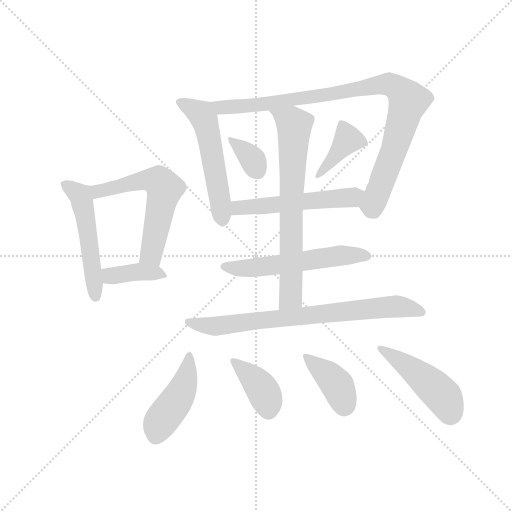
t = 0.00 s
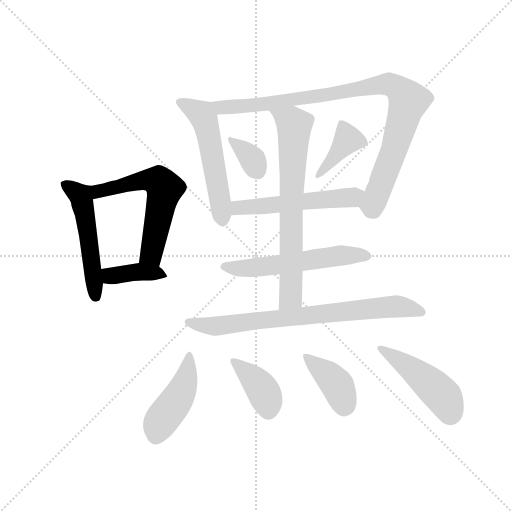
t = 2.06 s
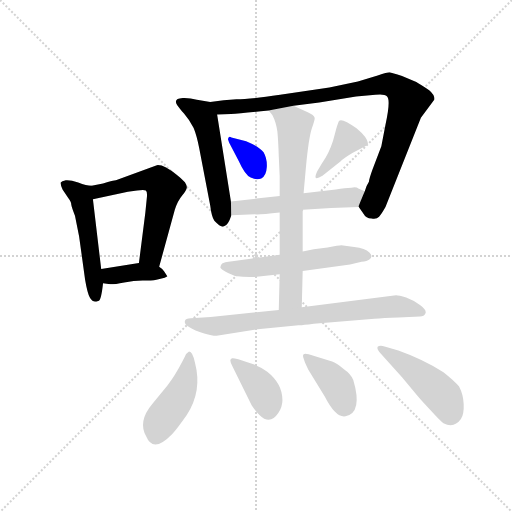
t = 4.11 s
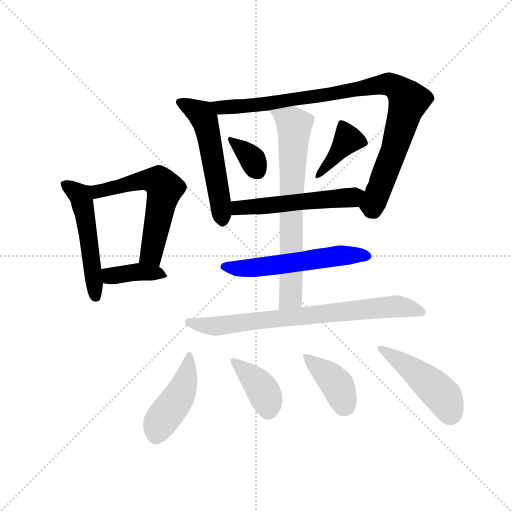
t = 6.17 s
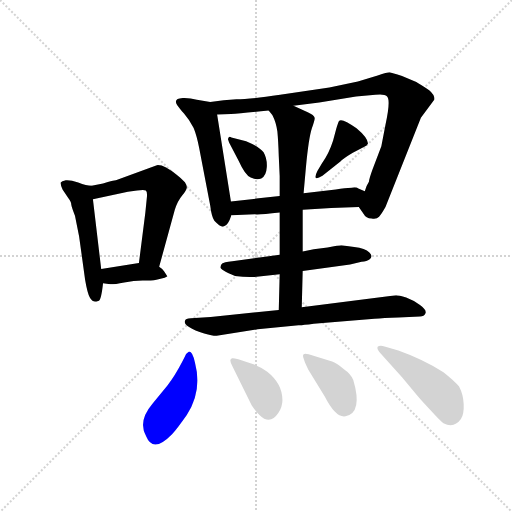
t = 8.22 s
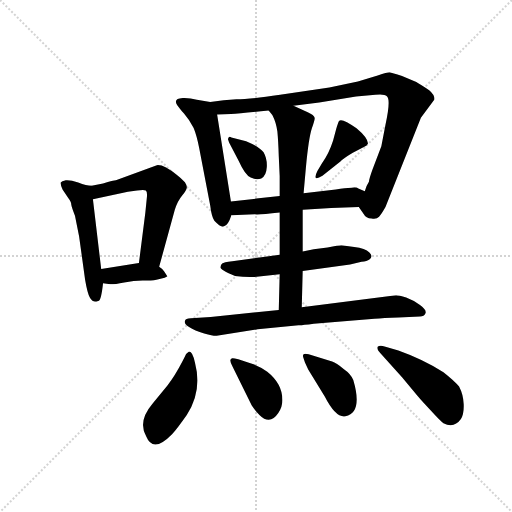
t = 10.28 s

The animated SVG that drew these frames (rendered in a browser with its animation timeline set to each time). Animation: 15 CSS @keyframes rules; one cycle of 10.28 s.

<svg version="1.1" viewBox="0 0 1024 1024" xmlns="http://www.w3.org/2000/svg">
  <g stroke="lightgray" stroke-dasharray="1,1" stroke-width="1" transform="scale(4, 4)">
    <line x1="0" y1="0" x2="256" y2="256"></line>
    <line x1="256" y1="0" x2="0" y2="256"></line>
    <line x1="128" y1="0" x2="128" y2="256"></line>
    <line x1="0" y1="128" x2="256" y2="128"></line>
  </g>
  <g transform="scale(0.92, -0.92) translate(60, -850)">
    <style type="text/css">
      
        @keyframes keyframes0 {
          from {
            stroke: blue;
            stroke-dashoffset: 521;
            stroke-width: 128;
          }
          63% {
            animation-timing-function: step-end;
            stroke: blue;
            stroke-dashoffset: 0;
            stroke-width: 128;
          }
          to {
            stroke: black;
            stroke-width: 1024;
          }
        }
        #make-me-a-hanzi-animation-0 {
          animation: keyframes0 0.6739908854166666s both;
          animation-delay: 0s;
          animation-timing-function: linear;
        }
      
        @keyframes keyframes1 {
          from {
            stroke: blue;
            stroke-dashoffset: 587;
            stroke-width: 128;
          }
          66% {
            animation-timing-function: step-end;
            stroke: blue;
            stroke-dashoffset: 0;
            stroke-width: 128;
          }
          to {
            stroke: black;
            stroke-width: 1024;
          }
        }
        #make-me-a-hanzi-animation-1 {
          animation: keyframes1 0.7277018229166666s both;
          animation-delay: 0.6739908854166666s;
          animation-timing-function: linear;
        }
      
        @keyframes keyframes2 {
          from {
            stroke: blue;
            stroke-dashoffset: 389;
            stroke-width: 128;
          }
          56% {
            animation-timing-function: step-end;
            stroke: blue;
            stroke-dashoffset: 0;
            stroke-width: 128;
          }
          to {
            stroke: black;
            stroke-width: 1024;
          }
        }
        #make-me-a-hanzi-animation-2 {
          animation: keyframes2 0.5665690104166666s both;
          animation-delay: 1.4016927083333333s;
          animation-timing-function: linear;
        }
      
        @keyframes keyframes3 {
          from {
            stroke: blue;
            stroke-dashoffset: 545;
            stroke-width: 128;
          }
          64% {
            animation-timing-function: step-end;
            stroke: blue;
            stroke-dashoffset: 0;
            stroke-width: 128;
          }
          to {
            stroke: black;
            stroke-width: 1024;
          }
        }
        #make-me-a-hanzi-animation-3 {
          animation: keyframes3 0.6935221354166666s both;
          animation-delay: 1.96826171875s;
          animation-timing-function: linear;
        }
      
        @keyframes keyframes4 {
          from {
            stroke: blue;
            stroke-dashoffset: 957;
            stroke-width: 128;
          }
          76% {
            animation-timing-function: step-end;
            stroke: blue;
            stroke-dashoffset: 0;
            stroke-width: 128;
          }
          to {
            stroke: black;
            stroke-width: 1024;
          }
        }
        #make-me-a-hanzi-animation-4 {
          animation: keyframes4 1.02880859375s both;
          animation-delay: 2.6617838541666665s;
          animation-timing-function: linear;
        }
      
        @keyframes keyframes5 {
          from {
            stroke: blue;
            stroke-dashoffset: 350;
            stroke-width: 128;
          }
          53% {
            animation-timing-function: step-end;
            stroke: blue;
            stroke-dashoffset: 0;
            stroke-width: 128;
          }
          to {
            stroke: black;
            stroke-width: 1024;
          }
        }
        #make-me-a-hanzi-animation-5 {
          animation: keyframes5 0.5348307291666666s both;
          animation-delay: 3.6905924479166665s;
          animation-timing-function: linear;
        }
      
        @keyframes keyframes6 {
          from {
            stroke: blue;
            stroke-dashoffset: 393;
            stroke-width: 128;
          }
          56% {
            animation-timing-function: step-end;
            stroke: blue;
            stroke-dashoffset: 0;
            stroke-width: 128;
          }
          to {
            stroke: black;
            stroke-width: 1024;
          }
        }
        #make-me-a-hanzi-animation-6 {
          animation: keyframes6 0.56982421875s both;
          animation-delay: 4.225423177083333s;
          animation-timing-function: linear;
        }
      
        @keyframes keyframes7 {
          from {
            stroke: blue;
            stroke-dashoffset: 536;
            stroke-width: 128;
          }
          64% {
            animation-timing-function: step-end;
            stroke: blue;
            stroke-dashoffset: 0;
            stroke-width: 128;
          }
          to {
            stroke: black;
            stroke-width: 1024;
          }
        }
        #make-me-a-hanzi-animation-7 {
          animation: keyframes7 0.6861979166666666s both;
          animation-delay: 4.795247395833333s;
          animation-timing-function: linear;
        }
      
        @keyframes keyframes8 {
          from {
            stroke: blue;
            stroke-dashoffset: 567;
            stroke-width: 128;
          }
          65% {
            animation-timing-function: step-end;
            stroke: blue;
            stroke-dashoffset: 0;
            stroke-width: 128;
          }
          to {
            stroke: black;
            stroke-width: 1024;
          }
        }
        #make-me-a-hanzi-animation-8 {
          animation: keyframes8 0.71142578125s both;
          animation-delay: 5.4814453125s;
          animation-timing-function: linear;
        }
      
        @keyframes keyframes9 {
          from {
            stroke: blue;
            stroke-dashoffset: 716;
            stroke-width: 128;
          }
          70% {
            animation-timing-function: step-end;
            stroke: blue;
            stroke-dashoffset: 0;
            stroke-width: 128;
          }
          to {
            stroke: black;
            stroke-width: 1024;
          }
        }
        #make-me-a-hanzi-animation-9 {
          animation: keyframes9 0.8326822916666666s both;
          animation-delay: 6.19287109375s;
          animation-timing-function: linear;
        }
      
        @keyframes keyframes10 {
          from {
            stroke: blue;
            stroke-dashoffset: 765;
            stroke-width: 128;
          }
          71% {
            animation-timing-function: step-end;
            stroke: blue;
            stroke-dashoffset: 0;
            stroke-width: 128;
          }
          to {
            stroke: black;
            stroke-width: 1024;
          }
        }
        #make-me-a-hanzi-animation-10 {
          animation: keyframes10 0.87255859375s both;
          animation-delay: 7.025553385416667s;
          animation-timing-function: linear;
        }
      
        @keyframes keyframes11 {
          from {
            stroke: blue;
            stroke-dashoffset: 448;
            stroke-width: 128;
          }
          59% {
            animation-timing-function: step-end;
            stroke: blue;
            stroke-dashoffset: 0;
            stroke-width: 128;
          }
          to {
            stroke: black;
            stroke-width: 1024;
          }
        }
        #make-me-a-hanzi-animation-11 {
          animation: keyframes11 0.6145833333333334s both;
          animation-delay: 7.898111979166667s;
          animation-timing-function: linear;
        }
      
        @keyframes keyframes12 {
          from {
            stroke: blue;
            stroke-dashoffset: 385;
            stroke-width: 128;
          }
          56% {
            animation-timing-function: step-end;
            stroke: blue;
            stroke-dashoffset: 0;
            stroke-width: 128;
          }
          to {
            stroke: black;
            stroke-width: 1024;
          }
        }
        #make-me-a-hanzi-animation-12 {
          animation: keyframes12 0.5633138020833334s both;
          animation-delay: 8.5126953125s;
          animation-timing-function: linear;
        }
      
        @keyframes keyframes13 {
          from {
            stroke: blue;
            stroke-dashoffset: 395;
            stroke-width: 128;
          }
          56% {
            animation-timing-function: step-end;
            stroke: blue;
            stroke-dashoffset: 0;
            stroke-width: 128;
          }
          to {
            stroke: black;
            stroke-width: 1024;
          }
        }
        #make-me-a-hanzi-animation-13 {
          animation: keyframes13 0.5714518229166666s both;
          animation-delay: 9.076009114583334s;
          animation-timing-function: linear;
        }
      
        @keyframes keyframes14 {
          from {
            stroke: blue;
            stroke-dashoffset: 465;
            stroke-width: 128;
          }
          60% {
            animation-timing-function: step-end;
            stroke: blue;
            stroke-dashoffset: 0;
            stroke-width: 128;
          }
          to {
            stroke: black;
            stroke-width: 1024;
          }
        }
        #make-me-a-hanzi-animation-14 {
          animation: keyframes14 0.62841796875s both;
          animation-delay: 9.6474609375s;
          animation-timing-function: linear;
        }
      
    </style>
    
      <path d="M 149 194 L 155 196 Q 160 198 164 234 L 160 265 L 142 417 C 139 446 139 446 139 446 Q 128 446 110 453 Q 93 459 83 458 Q 74 456 72 453 Q 71 449 76 438 L 88 420 Q 95 411 95 405 Q 96 399 103 381 L 112 336 L 125 242 Q 130 213 135 204 Q 140 194 149 194 Z" fill="lightgray"></path>
    
      <path d="M 286 270 L 320 394 Q 326 413 336 425 Q 346 437 346 442 Q 347 446 342 454 Q 333 463 324 470 Q 314 479 301 486 Q 289 492 281 491 L 192 458 Q 187 458 164 451 L 139 446 C 110 440 113 411 142 417 L 218 433 L 238 436 Q 254 438 257 436 Q 261 433 259 418 L 256 388 L 242 278 C 238 248 278 241 286 270 Z" fill="lightgray"></path>
    
      <path d="M 164 234 L 180 232 Q 190 232 210 236 Q 231 240 250 240 Q 270 240 280 242 L 298 246 Q 303 249 304 249 L 297 260 Q 294 265 286 270 C 268 282 268 282 242 278 L 160 265 C 130 260 134 238 164 234 Z" fill="lightgray"></path>
    
      <path d="M 397 628 L 368 633 Q 353 637 338 637 Q 316 636 325 622 Q 329 616 340 603 Q 352 589 361 572 Q 368 555 373 528 L 397 403 Q 400 378 406 370 Q 421 354 427 358 Q 436 360 443 382 L 442 412 L 412 601 C 408 626 408 626 397 628 Z" fill="lightgray"></path>
    
      <path d="M 720 400 L 731 384 Q 735 375 748 375 Q 759 373 764 379 Q 769 384 778 400 L 855 594 L 884 633 Q 886 643 873 654 Q 854 667 845 672 L 814 685 Q 792 692 787 693 Q 782 693 761 686 L 718 673 L 656 660 L 549 644 Q 481 634 454 634 Q 427 633 397 628 C 367 624 382 600 412 601 L 442 602 Q 463 603 524 610 L 578 620 L 634 627 L 714 640 L 756 644 Q 776 646 781 641 Q 790 634 778 579 L 769 532 L 750 482 Q 743 463 742 455 Q 737 448 733 434 C 721 406 719 401 720 400 Z" fill="lightgray"></path>
    
      <path d="M 436 546 L 438 540 L 459 500 Q 473 469 485 464 Q 497 458 508 462 Q 519 468 520 487 Q 521 505 513 519 Q 504 531 475 543 L 443 551 Q 439 554 437 551 Q 435 547 436 546 Z" fill="lightgray"></path>
    
      <path d="M 641 468 L 680 499 Q 688 507 707 518 L 732 531 Q 738 533 740 538 Q 739 551 715 571 Q 683 594 677 587 Q 675 584 671 570 L 664 544 Q 655 516 640 495 L 630 478 Q 625 468 626 464 Q 628 460 641 468 Z" fill="lightgray"></path>
    
      <path d="M 660 398 L 720 400 C 750 401 761 422 733 434 L 719 440 Q 715 444 704 442 Q 691 442 670 438 L 600 430 L 548 424 L 442 412 C 412 409 413 381 443 382 L 494 384 Q 505 383 548 388 L 598 394 L 660 398 Z" fill="lightgray"></path>
    
      <path d="M 548 296 L 445 282 Q 426 280 423 277 Q 420 274 419 269 Q 419 263 451 250 Q 474 247 493 248 L 548 254 L 598 261 L 701 275 L 726 281 Q 738 282 743 286 Q 752 292 743 301 Q 734 310 710 313 L 682 317 Q 677 317 652 312 L 622 308 L 598 303 L 548 296 Z" fill="lightgray"></path>
    
      <path d="M 548 388 L 548 296 L 548 254 L 546 176 C 545 146 595 152 596 182 L 598 261 L 598 303 L 598 394 L 600 430 L 605 486 Q 611 550 618 571 Q 625 591 624 594 Q 623 600 609 606 L 578 620 C 551 632 506 634 524 610 L 532 600 Q 540 585 543 564 Q 545 543 546 511 L 548 467 L 548 424 L 548 388 Z" fill="lightgray"></path>
    
      <path d="M 546 176 L 398 161 L 355 158 Q 343 158 342 152 Q 340 146 351 139 Q 363 131 384 125 Q 405 119 411 120 L 500 134 L 589 143 Q 592 142 622 146 L 754 157 Q 773 159 806 160 L 853 162 Q 862 162 865 169 Q 868 176 853 187 Q 839 197 823 203 Q 807 208 801 208 L 596 182 L 546 176 Z" fill="lightgray"></path>
    
      <path d="M 258 -99 Q 273 -136 314 -94 Q 325 -82 346 -52 Q 380 0 364 61 Q 359 86 351 86 Q 343 81 342 75 L 337 65 Q 320 32 304 12 L 271 -28 Q 239 -66 258 -99 Z" fill="lightgray"></path>
    
      <path d="M 446 52 L 487 -31 Q 494 -42 504 -52 Q 527 -75 545 -48 Q 554 -34 554 -20 Q 554 16 521 42 Q 504 54 486 60 L 458 69 Q 446 72 445 71 Q 436 70 446 52 Z" fill="lightgray"></path>
    
      <path d="M 610 47 L 646 -12 Q 670 -59 691 -55 Q 729 -47 708 24 Q 703 37 687 48 Q 671 61 662 64 L 611 80 Q 602 82 600 80 Q 598 78 599 74 L 603 62 L 610 47 Z" fill="lightgray"></path>
    
      <path d="M 769 80 L 814 30 L 847 -10 Q 857 -22 877 -43 Q 897 -65 904 -70 Q 927 -82 942 -61 Q 949 -50 948 -28 Q 947 -7 938 10 Q 928 22 904 41 Q 857 70 806 88 L 776 97 Q 765 100 761 96 Q 758 91 769 80 Z" fill="lightgray"></path>
    
    
      <clipPath id="make-me-a-hanzi-clip-0">
        <path d="M 149 194 L 155 196 Q 160 198 164 234 L 160 265 L 142 417 C 139 446 139 446 139 446 Q 128 446 110 453 Q 93 459 83 458 Q 74 456 72 453 Q 71 449 76 438 L 88 420 Q 95 411 95 405 Q 96 399 103 381 L 112 336 L 125 242 Q 130 213 135 204 Q 140 194 149 194 Z"></path>
      </clipPath>
      <path clip-path="url(#make-me-a-hanzi-clip-0)" d="M 81 447 L 117 422 L 149 203" fill="none" id="make-me-a-hanzi-animation-0" stroke-dasharray="393 786" stroke-linecap="round"></path>
    
      <clipPath id="make-me-a-hanzi-clip-1">
        <path d="M 286 270 L 320 394 Q 326 413 336 425 Q 346 437 346 442 Q 347 446 342 454 Q 333 463 324 470 Q 314 479 301 486 Q 289 492 281 491 L 192 458 Q 187 458 164 451 L 139 446 C 110 440 113 411 142 417 L 218 433 L 238 436 Q 254 438 257 436 Q 261 433 259 418 L 256 388 L 242 278 C 238 248 278 241 286 270 Z"></path>
      </clipPath>
      <path clip-path="url(#make-me-a-hanzi-clip-1)" d="M 148 425 L 155 434 L 251 459 L 284 457 L 295 445 L 272 311 L 268 297 L 251 285" fill="none" id="make-me-a-hanzi-animation-1" stroke-dasharray="459 918" stroke-linecap="round"></path>
    
      <clipPath id="make-me-a-hanzi-clip-2">
        <path d="M 164 234 L 180 232 Q 190 232 210 236 Q 231 240 250 240 Q 270 240 280 242 L 298 246 Q 303 249 304 249 L 297 260 Q 294 265 286 270 C 268 282 268 282 242 278 L 160 265 C 130 260 134 238 164 234 Z"></path>
      </clipPath>
      <path clip-path="url(#make-me-a-hanzi-clip-2)" d="M 168 258 L 180 250 L 238 259 L 298 253" fill="none" id="make-me-a-hanzi-animation-2" stroke-dasharray="261 522" stroke-linecap="round"></path>
    
      <clipPath id="make-me-a-hanzi-clip-3">
        <path d="M 397 628 L 368 633 Q 353 637 338 637 Q 316 636 325 622 Q 329 616 340 603 Q 352 589 361 572 Q 368 555 373 528 L 397 403 Q 400 378 406 370 Q 421 354 427 358 Q 436 360 443 382 L 442 412 L 412 601 C 408 626 408 626 397 628 Z"></path>
      </clipPath>
      <path clip-path="url(#make-me-a-hanzi-clip-3)" d="M 333 628 L 378 601 L 385 589 L 424 370" fill="none" id="make-me-a-hanzi-animation-3" stroke-dasharray="417 834" stroke-linecap="round"></path>
    
      <clipPath id="make-me-a-hanzi-clip-4">
        <path d="M 720 400 L 731 384 Q 735 375 748 375 Q 759 373 764 379 Q 769 384 778 400 L 855 594 L 884 633 Q 886 643 873 654 Q 854 667 845 672 L 814 685 Q 792 692 787 693 Q 782 693 761 686 L 718 673 L 656 660 L 549 644 Q 481 634 454 634 Q 427 633 397 628 C 367 624 382 600 412 601 L 442 602 Q 463 603 524 610 L 578 620 L 634 627 L 714 640 L 756 644 Q 776 646 781 641 Q 790 634 778 579 L 769 532 L 750 482 Q 743 463 742 455 Q 737 448 733 434 C 721 406 719 401 720 400 Z"></path>
      </clipPath>
      <path clip-path="url(#make-me-a-hanzi-clip-4)" d="M 405 624 L 421 617 L 513 622 L 776 668 L 797 663 L 828 630 L 798 528 L 756 417 L 749 403 L 732 402" fill="none" id="make-me-a-hanzi-animation-4" stroke-dasharray="829 1658" stroke-linecap="round"></path>
    
      <clipPath id="make-me-a-hanzi-clip-5">
        <path d="M 436 546 L 438 540 L 459 500 Q 473 469 485 464 Q 497 458 508 462 Q 519 468 520 487 Q 521 505 513 519 Q 504 531 475 543 L 443 551 Q 439 554 437 551 Q 435 547 436 546 Z"></path>
      </clipPath>
      <path clip-path="url(#make-me-a-hanzi-clip-5)" d="M 440 548 L 485 509 L 500 478" fill="none" id="make-me-a-hanzi-animation-5" stroke-dasharray="222 444" stroke-linecap="round"></path>
    
      <clipPath id="make-me-a-hanzi-clip-6">
        <path d="M 641 468 L 680 499 Q 688 507 707 518 L 732 531 Q 738 533 740 538 Q 739 551 715 571 Q 683 594 677 587 Q 675 584 671 570 L 664 544 Q 655 516 640 495 L 630 478 Q 625 468 626 464 Q 628 460 641 468 Z"></path>
      </clipPath>
      <path clip-path="url(#make-me-a-hanzi-clip-6)" d="M 682 582 L 696 547 L 633 470" fill="none" id="make-me-a-hanzi-animation-6" stroke-dasharray="265 530" stroke-linecap="round"></path>
    
      <clipPath id="make-me-a-hanzi-clip-7">
        <path d="M 660 398 L 720 400 C 750 401 761 422 733 434 L 719 440 Q 715 444 704 442 Q 691 442 670 438 L 600 430 L 548 424 L 442 412 C 412 409 413 381 443 382 L 494 384 Q 505 383 548 388 L 598 394 L 660 398 Z"></path>
      </clipPath>
      <path clip-path="url(#make-me-a-hanzi-clip-7)" d="M 449 390 L 466 400 L 697 420 L 723 431" fill="none" id="make-me-a-hanzi-animation-7" stroke-dasharray="408 816" stroke-linecap="round"></path>
    
      <clipPath id="make-me-a-hanzi-clip-8">
        <path d="M 548 296 L 445 282 Q 426 280 423 277 Q 420 274 419 269 Q 419 263 451 250 Q 474 247 493 248 L 548 254 L 598 261 L 701 275 L 726 281 Q 738 282 743 286 Q 752 292 743 301 Q 734 310 710 313 L 682 317 Q 677 317 652 312 L 622 308 L 598 303 L 548 296 Z"></path>
      </clipPath>
      <path clip-path="url(#make-me-a-hanzi-clip-8)" d="M 426 270 L 474 266 L 680 295 L 735 294" fill="none" id="make-me-a-hanzi-animation-8" stroke-dasharray="439 878" stroke-linecap="round"></path>
    
      <clipPath id="make-me-a-hanzi-clip-9">
        <path d="M 548 388 L 548 296 L 548 254 L 546 176 C 545 146 595 152 596 182 L 598 261 L 598 303 L 598 394 L 600 430 L 605 486 Q 611 550 618 571 Q 625 591 624 594 Q 623 600 609 606 L 578 620 C 551 632 506 634 524 610 L 532 600 Q 540 585 543 564 Q 545 543 546 511 L 548 467 L 548 424 L 548 388 Z"></path>
      </clipPath>
      <path clip-path="url(#make-me-a-hanzi-clip-9)" d="M 531 608 L 580 577 L 572 204 L 551 184" fill="none" id="make-me-a-hanzi-animation-9" stroke-dasharray="588 1176" stroke-linecap="round"></path>
    
      <clipPath id="make-me-a-hanzi-clip-10">
        <path d="M 546 176 L 398 161 L 355 158 Q 343 158 342 152 Q 340 146 351 139 Q 363 131 384 125 Q 405 119 411 120 L 500 134 L 589 143 Q 592 142 622 146 L 754 157 Q 773 159 806 160 L 853 162 Q 862 162 865 169 Q 868 176 853 187 Q 839 197 823 203 Q 807 208 801 208 L 596 182 L 546 176 Z"></path>
      </clipPath>
      <path clip-path="url(#make-me-a-hanzi-clip-10)" d="M 351 149 L 415 141 L 796 184 L 856 171" fill="none" id="make-me-a-hanzi-animation-10" stroke-dasharray="637 1274" stroke-linecap="round"></path>
    
      <clipPath id="make-me-a-hanzi-clip-11">
        <path d="M 258 -99 Q 273 -136 314 -94 Q 325 -82 346 -52 Q 380 0 364 61 Q 359 86 351 86 Q 343 81 342 75 L 337 65 Q 320 32 304 12 L 271 -28 Q 239 -66 258 -99 Z"></path>
      </clipPath>
      <path clip-path="url(#make-me-a-hanzi-clip-11)" d="M 350 78 L 353 68 L 336 2 L 289 -67 L 279 -95" fill="none" id="make-me-a-hanzi-animation-11" stroke-dasharray="320 640" stroke-linecap="round"></path>
    
      <clipPath id="make-me-a-hanzi-clip-12">
        <path d="M 446 52 L 487 -31 Q 494 -42 504 -52 Q 527 -75 545 -48 Q 554 -34 554 -20 Q 554 16 521 42 Q 504 54 486 60 L 458 69 Q 446 72 445 71 Q 436 70 446 52 Z"></path>
      </clipPath>
      <path clip-path="url(#make-me-a-hanzi-clip-12)" d="M 450 62 L 504 12 L 519 -16 L 523 -39" fill="none" id="make-me-a-hanzi-animation-12" stroke-dasharray="257 514" stroke-linecap="round"></path>
    
      <clipPath id="make-me-a-hanzi-clip-13">
        <path d="M 610 47 L 646 -12 Q 670 -59 691 -55 Q 729 -47 708 24 Q 703 37 687 48 Q 671 61 662 64 L 611 80 Q 602 82 600 80 Q 598 78 599 74 L 603 62 L 610 47 Z"></path>
      </clipPath>
      <path clip-path="url(#make-me-a-hanzi-clip-13)" d="M 606 76 L 671 16 L 688 -32" fill="none" id="make-me-a-hanzi-animation-13" stroke-dasharray="267 534" stroke-linecap="round"></path>
    
      <clipPath id="make-me-a-hanzi-clip-14">
        <path d="M 769 80 L 814 30 L 847 -10 Q 857 -22 877 -43 Q 897 -65 904 -70 Q 927 -82 942 -61 Q 949 -50 948 -28 Q 947 -7 938 10 Q 928 22 904 41 Q 857 70 806 88 L 776 97 Q 765 100 761 96 Q 758 91 769 80 Z"></path>
      </clipPath>
      <path clip-path="url(#make-me-a-hanzi-clip-14)" d="M 769 93 L 880 11 L 904 -13 L 919 -47" fill="none" id="make-me-a-hanzi-animation-14" stroke-dasharray="337 674" stroke-linecap="round"></path>
    
  </g>
</svg>
